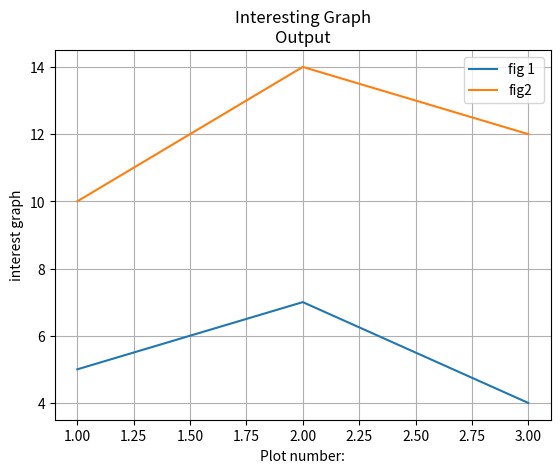

Write Python code to recreate this figure.
import matplotlib.pyplot as plt

x = [1,2,3]
y = [5,7,4]
x2 = [1,2,3]
y2 = [10,14,12]


plt.plot(x,y,label='fig 1 ')
plt.plot(x2,y2,label='fig2')

plt.xlabel("Plot number:")
plt.ylabel("interest graph")
plt.grid(True)
plt.title('Interesting Graph\nOutput')
plt.legend()
plt.show()


